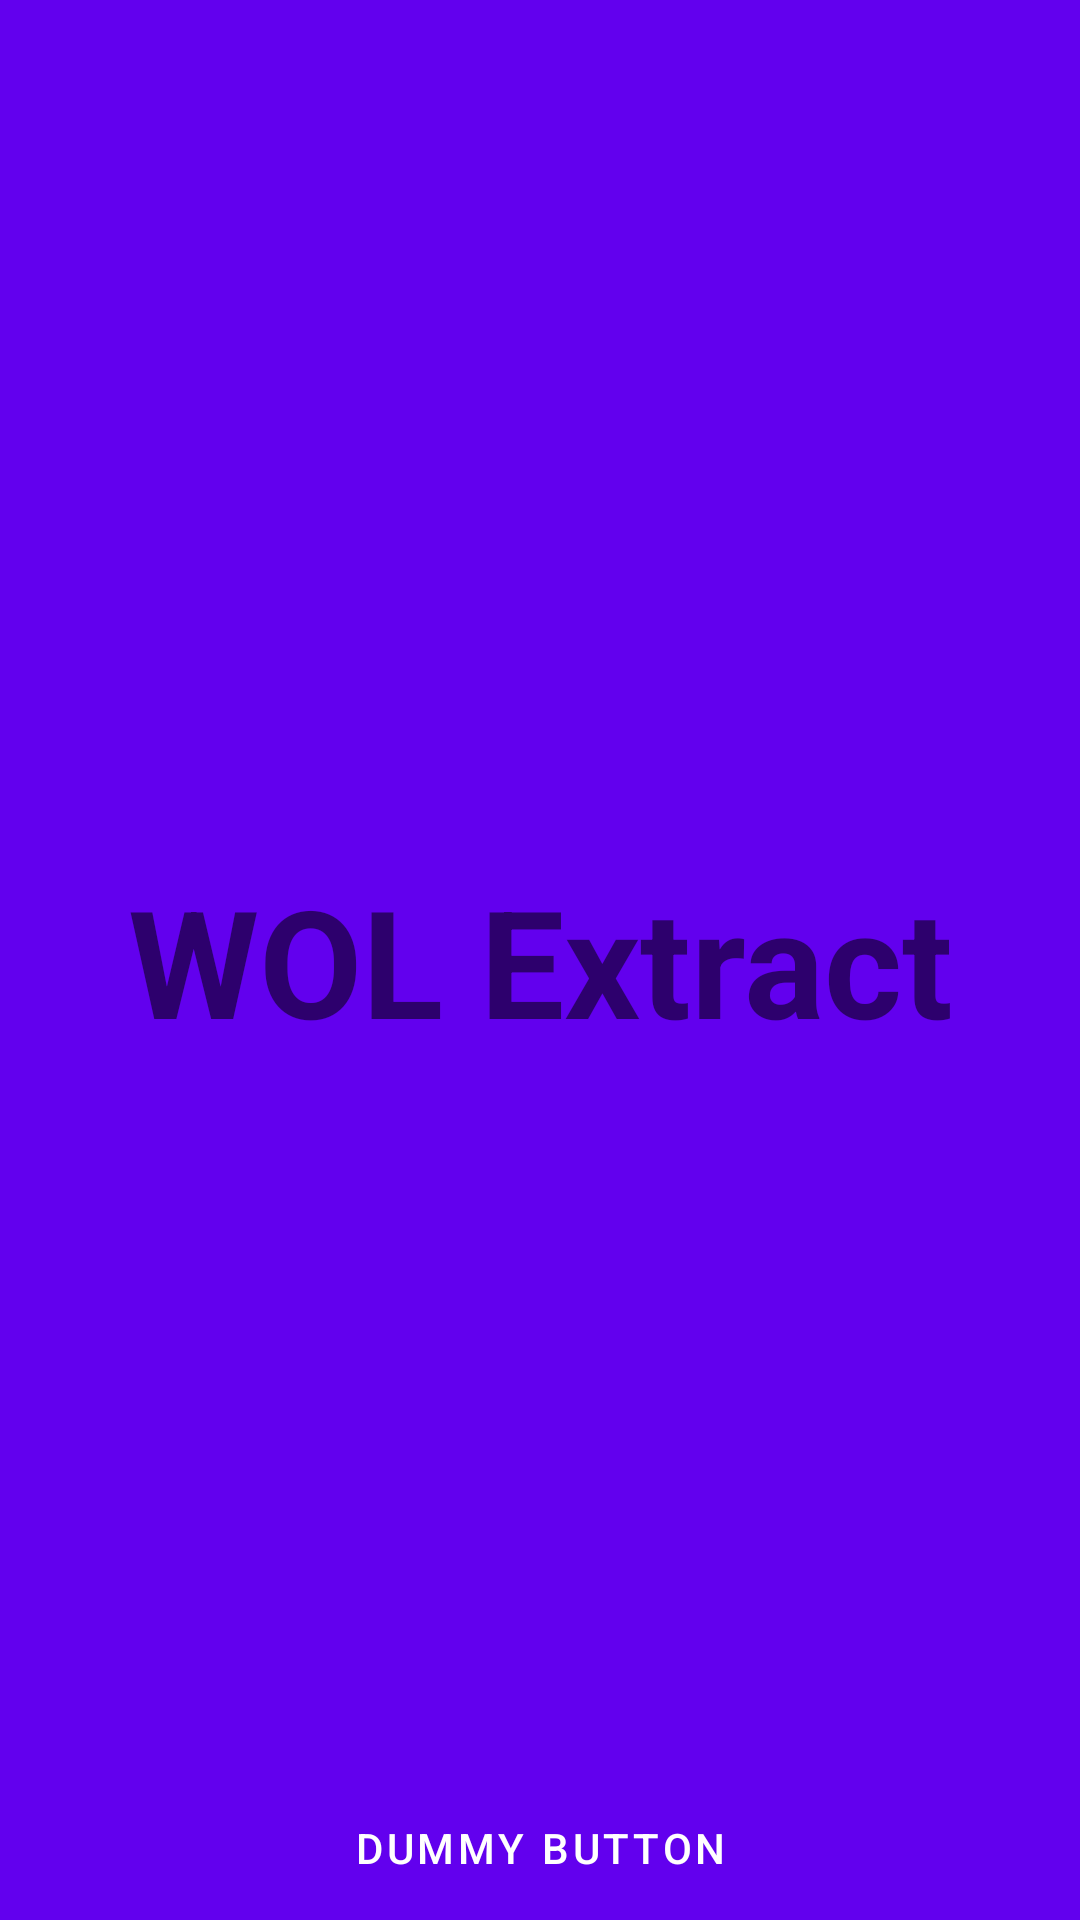

Reconstruct the res/layout file that produces this screen, plus the resources it refers to.
<!-- AndroidManifest.xml: application theme Theme.WOLExtract -->
<!-- res/layout/fragment_wallpaper.xml -->
<?xml version="1.0" encoding="utf-8"?>
<FrameLayout xmlns:android="http://schemas.android.com/apk/res/android"
    xmlns:tools="http://schemas.android.com/tools"
    android:layout_width="match_parent"
    android:layout_height="match_parent"
    android:background="@color/purple_500"
    android:theme="@style/ThemeOverlay.WOLExtract.FullscreenContainer"
    tools:context=".Wallpaper">
    <ImageView
        android:layout_width="wrap_content"
        android:layout_height="fill_parent"
        android:src="@drawable/main_wallpaper"
        android:layout_gravity="center"
        android:scaleType="centerCrop"/>
    <TextView
        android:id="@+id/fullscreen_content"
        android:layout_width="match_parent"
        android:layout_height="match_parent"
        android:gravity="center"
        android:keepScreenOn="true"
        android:text="@string/app_name"
        android:textSize="50sp"
        android:textStyle="bold" />

    
    <FrameLayout
        android:layout_width="match_parent"
        android:layout_height="match_parent"
        android:fitsSystemWindows="true">

        <LinearLayout
            android:id="@+id/fullscreen_content_controls"
            style="@style/Widget.Theme.WOLExtract.ButtonBar.Fullscreen"
            android:layout_width="match_parent"
            android:layout_height="wrap_content"
            android:layout_gravity="bottom|center_horizontal"
            android:orientation="horizontal"
            tools:ignore="UselessParent">

            <Button
                android:id="@+id/dummy_button"
                style="?android:attr/buttonBarButtonStyle"
                android:layout_width="0dp"
                android:layout_height="wrap_content"
                android:layout_weight="1"
                android:textColor="@color/white"
                android:text="@string/dummy_button" />

        </LinearLayout>
    </FrameLayout>

</FrameLayout>
<!-- resources referenced by this layout -->
<resources>
  <string name="app_name">WOL Extract</string>
  <string name="dummy_button">Dummy Button</string>
  <style name="ThemeOverlay.WOLExtract.FullscreenContainer" parent="">
          <item name="fullscreenBackgroundColor">@color/light_blue_600</item>
          <item name="fullscreenTextColor">@color/light_blue_A200</item>
      </style>
  <style name="Widget.Theme.WOLExtract.ButtonBar.Fullscreen" parent="">
          <item name="android:background">@color/black_overlay</item>
          <item name="android:buttonBarStyle">?android:attr/buttonBarStyle</item>
      </style>
  <style name="Theme.WOLExtract" parent="Theme.MaterialComponents.DayNight.NoActionBar">
          
          <item name="colorPrimary">#6c5ce7</item>
          <item name="colorPrimaryVariant">#a29bfe</item>
          <item name="colorOnPrimary">@color/white</item>
          
          <item name="colorSecondary">@color/teal_200</item>
          <item name="colorSecondaryVariant">@color/teal_700</item>
          <item name="colorOnSecondary">@color/black</item>
          
          <item name="android:statusBarColor" tools:targetApi="l">?attr/colorPrimaryVariant</item>
          
      </style>
  <!-- not gathered from this repository: default colours our renderer supplied (Android Studio template values) -->
  <color name="purple_500">#FF6200EE</color>
  <color name="teal_200">#FF03DAC5</color>
  <color name="teal_700">#FF018786</color>
  <color name="black">#FF000000</color>
  <color name="white">#FFFFFFFF</color>
</resources>
